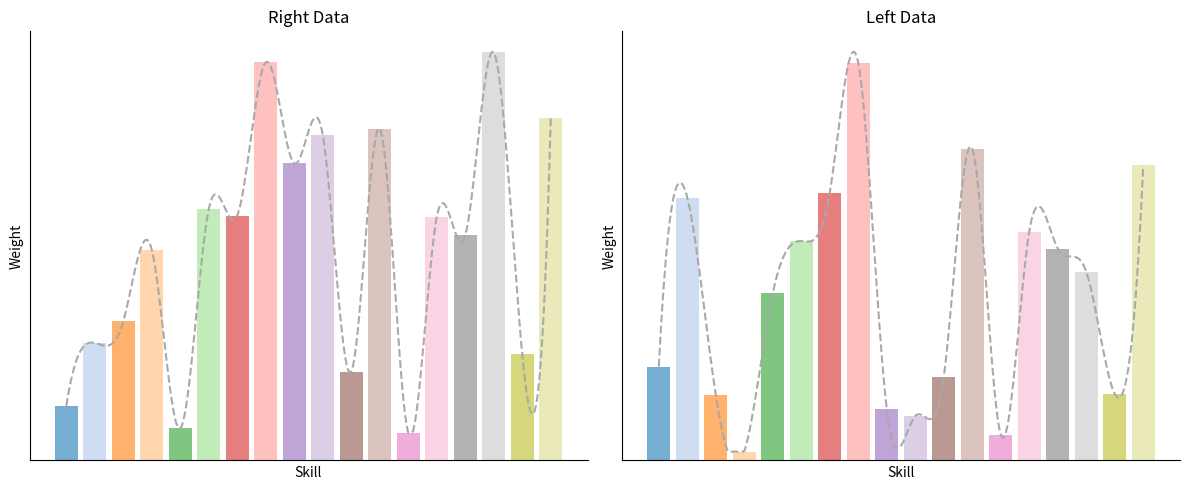

This figure's Python source:
import matplotlib.pyplot as plt
import numpy as np
from scipy.interpolate import make_interp_spline

# 数据示例
right = np.array([0.01203431, 0.0259186, 0.03072511, 0.04647829, 0.00705147,
 0.05545782, 0.05403091, 0.08785152, 0.06551202, 0.07180918,
 0.01961164, 0.07320019, 0.00603926, 0.05370175, 0.04973043,
 0.09000887, 0.02346392, 0.07549633])

left = np.array([0.02204178, 0.06166632, 0.01532272, 0.00207155, 0.0392536,
 0.0515023, 0.06287682, 0.093306300, 0.012096636, 0.01044713,
 0.01961164, 0.07320019, 0.00603926, 0.05370175, 0.04973043,
 0.04430160, 0.01562649, 0.0692915])

# 固定18种不同颜色的调色板
color_palette = plt.get_cmap('tab20').colors[:18]  # 提取固定的18种颜色

# X 轴值
x_vals = np.arange(len(right))

# 平滑曲线生成
def smooth_curve(x, y):
    x_smooth = np.linspace(x.min(), x.max(), 300)
    y_smooth = make_interp_spline(x, y, k=3)(x_smooth)
    # 保证曲线不低于柱状图的最小值
    y_smooth = np.clip(y_smooth, a_min=y.min(), a_max=None)
    return x_smooth, y_smooth

x_smooth_right, y_smooth_right = smooth_curve(x_vals, right)
x_smooth_left, y_smooth_left = smooth_curve(x_vals, left)

# 创建图形
fig, axs = plt.subplots(1, 2, figsize=(12, 5))

# 右边柱状图和平滑曲线
axs[0].bar(x_vals, right, alpha=0.6, color=[color_palette[i] for i in range(len(right))])
axs[0].plot(x_smooth_right, y_smooth_right, linestyle='--', color='darkgray')  # 使用深灰色虚线
axs[0].set_title('Right Data')
axs[0].set_xlabel('Skill')  # 设置横坐标标签为 'Skill'
axs[0].set_ylabel('Weight')  # 设置纵坐标标签为 'Weight'
axs[0].set_xticks([])  # 移除 X 轴刻度
axs[0].set_yticks([])  # 移除 Y 轴刻度

# 移除顶部和右侧的黑框，但保留左侧和底部的坐标轴
axs[0].spines['top'].set_visible(False)
axs[0].spines['right'].set_visible(False)

# 左边柱状图和平滑曲线
axs[1].bar(x_vals, left, alpha=0.6, color=[color_palette[i] for i in range(len(left))])
axs[1].plot(x_smooth_left, y_smooth_left, linestyle='--', color='darkgray')  # 使用深灰色虚线
axs[1].set_title('Left Data')
axs[1].set_xlabel('Skill')  # 设置横坐标标签为 'Skill'
axs[1].set_ylabel('Weight')  # 设置纵坐标标签为 'Weight'
axs[1].set_xticks([])  # 移除 X 轴刻度
axs[1].set_yticks([])  # 移除 Y 轴刻度

# 移除顶部和右侧的黑框，但保留左侧和底部的坐标轴
axs[1].spines['top'].set_visible(False)
axs[1].spines['right'].set_visible(False)

# 调整布局并显示图像
plt.tight_layout()
plt.show()
plt.savefig("da.png")
